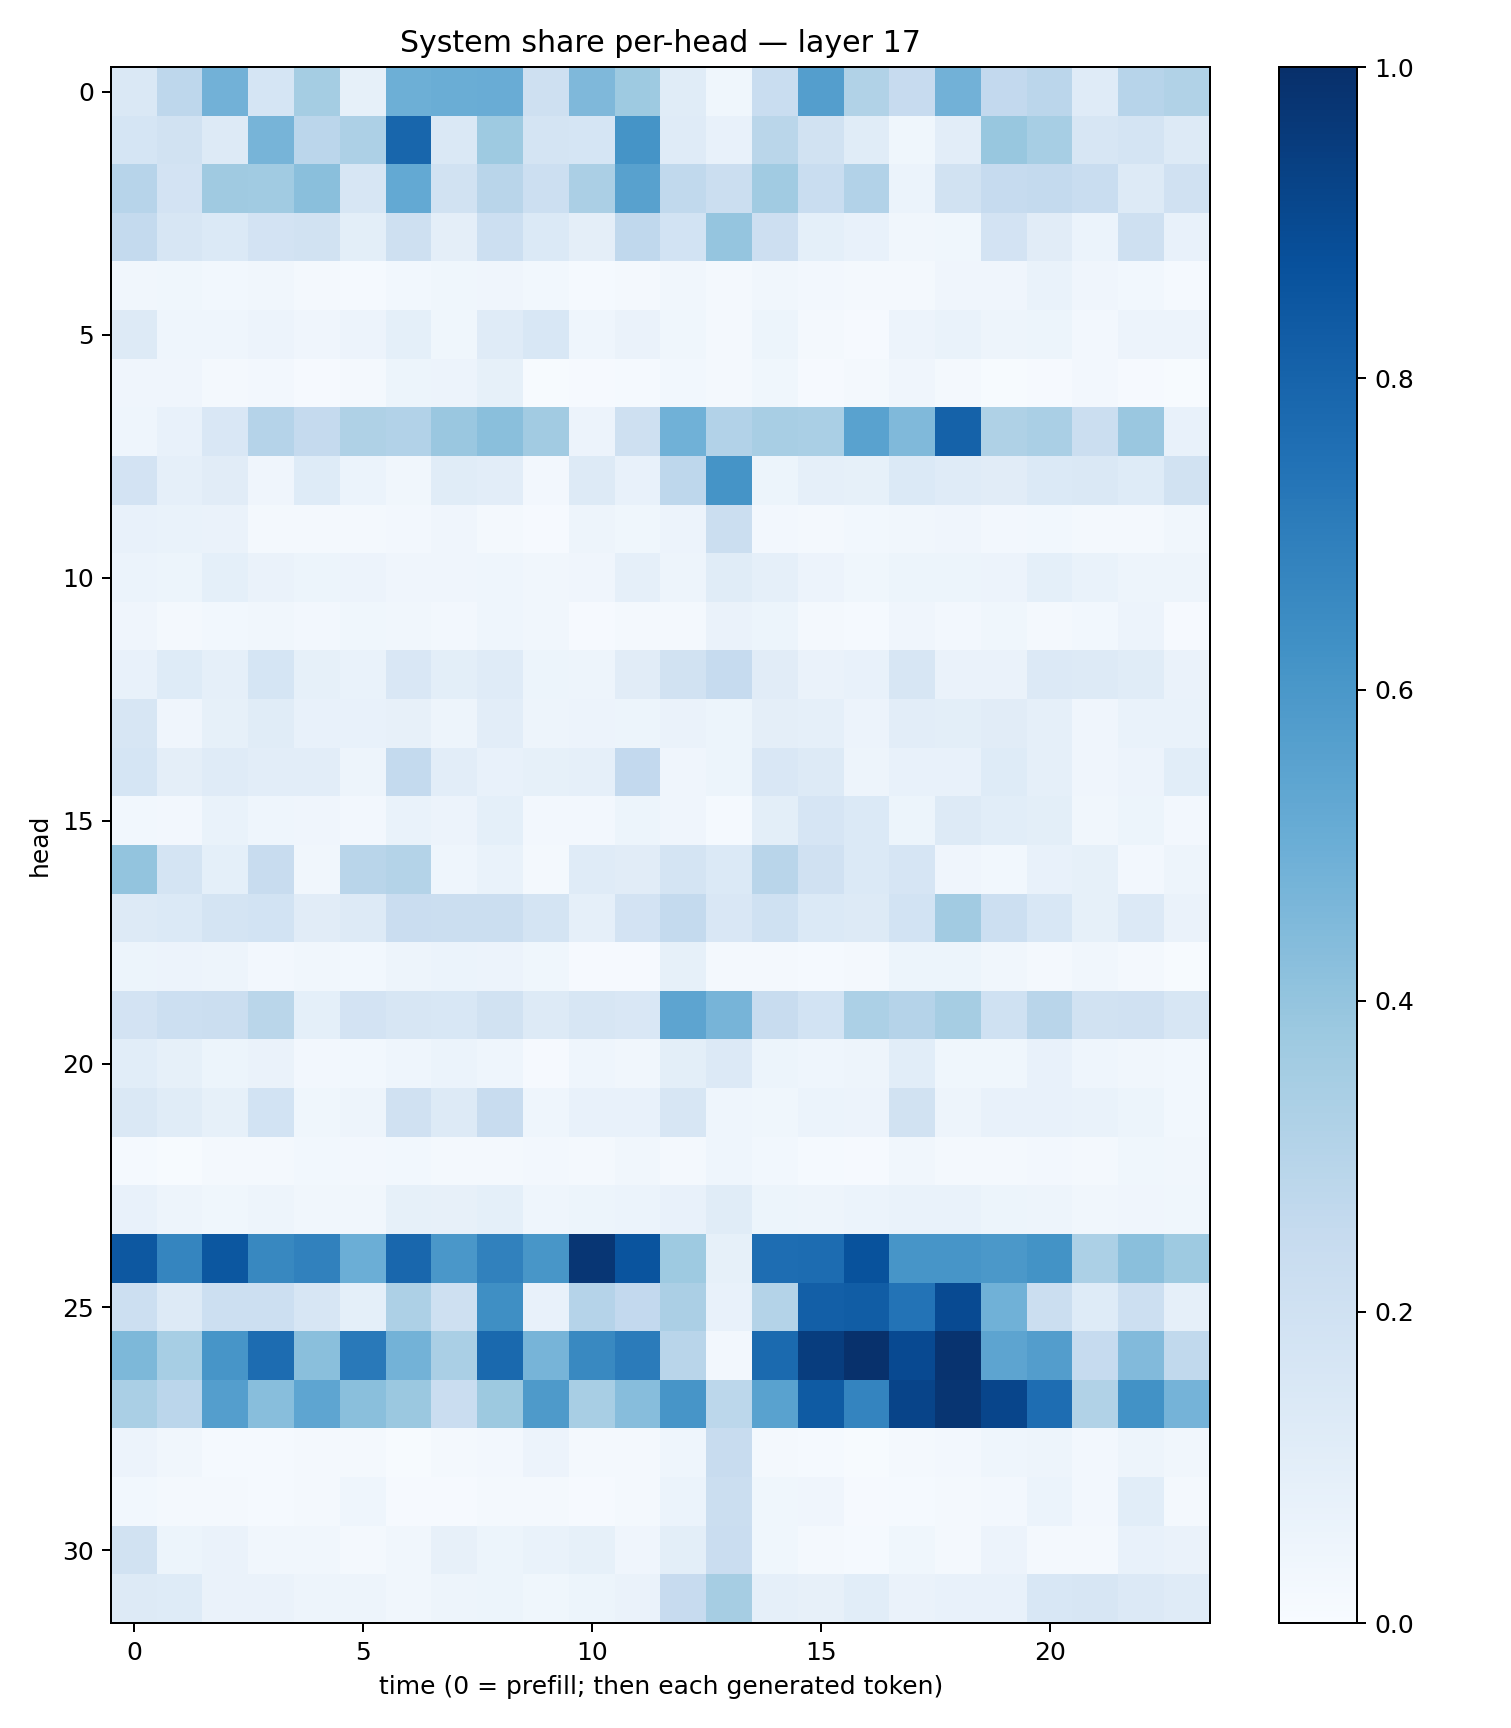

The file beside this chart, header and first rows:
0.14351283, 0.27706265, 0.4832862, 0.16797072, 0.35379952, 0.08522647, 0.49296036, 0.5005835, 0.5053771, 0.20929624, 0.4494788, 0.37303632, 0.114407286, 0.03691175, 0.23134622, 0.5677457, 0.3148691, 0.24318466, 0.48047328, 0.2614904, 0.28490368, 0.12083751, 0.29613507, 0.31618115
0.1708, 0.1924, 0.1323, 0.4691, 0.2832, 0.3254, 0.7903, 0.1413, 0.373, 0.1776, 0.1701, 0.6164, 0.1181, 0.07555, 0.288, 0.1891, 0.115, 0.03552, 0.1021, 0.3883, 0.3441, 0.1592, 0.1722, 0.1252
0.2954, 0.1826, 0.3693, 0.3638, 0.4237, 0.163, 0.5223, 0.1896, 0.2911, 0.2159, 0.3321, 0.5573, 0.2655, 0.2265, 0.3642, 0.232, 0.3117, 0.05904, 0.1907, 0.2486, 0.256, 0.2328, 0.1266, 0.1963
0.2557, 0.1627, 0.1378, 0.1815, 0.1911, 0.09984, 0.208, 0.09658, 0.218, 0.1404, 0.09553, 0.2669, 0.1855, 0.3952, 0.2133, 0.09289, 0.07654, 0.03344, 0.03631, 0.1801, 0.1116, 0.06167, 0.2079, 0.07459
0.03272, 0.03777, 0.02854, 0.03398, 0.02125, 0.01518, 0.03003, 0.03733, 0.04056, 0.02997, 0.01276, 0.01847, 0.03128, 0.01751, 0.03418, 0.02373, 0.02027, 0.02187, 0.04107, 0.04281, 0.06686, 0.04171, 0.0305, 0.01451
0.1262, 0.04361, 0.0435, 0.0566, 0.04035, 0.05522, 0.09269, 0.03827, 0.1173, 0.1561, 0.04484, 0.06366, 0.03833, 0.02288, 0.05365, 0.02074, 0.009744, 0.0582, 0.07027, 0.04708, 0.05175, 0.02418, 0.05524, 0.0549
0.04105, 0.03923, 0.01797, 0.02494, 0.01042, 0.0213, 0.0529, 0.05533, 0.08456, 0.005782, 0.00915, 0.01473, 0.02882, 0.02268, 0.03768, 0.008468, 0.01756, 0.0402, 0.02143, 0.005259, 0.008925, 0.02353, 0.008856, 0.00755
0.04532, 0.07071, 0.1491, 0.304, 0.2529, 0.3235, 0.3104, 0.385, 0.4229, 0.3617, 0.05766, 0.2052, 0.4877, 0.3089, 0.342, 0.3371, 0.5527, 0.4453, 0.8084, 0.3242, 0.3364, 0.2217, 0.3863, 0.07409
0.1813, 0.08934, 0.112, 0.04003, 0.1217, 0.06168, 0.0336, 0.1142, 0.1043, 0.02673, 0.1314, 0.07473, 0.2771, 0.6142, 0.05344, 0.08682, 0.0849, 0.1406, 0.1203, 0.1109, 0.1379, 0.1415, 0.1218, 0.1939
0.0709, 0.06778, 0.06308, 0.01883, 0.01994, 0.01894, 0.02609, 0.04031, 0.02234, 0.008231, 0.04761, 0.03865, 0.05523, 0.219, 0.02663, 0.01971, 0.02945, 0.03339, 0.0408, 0.02727, 0.02787, 0.01592, 0.02171, 0.03443
0.05871, 0.05209, 0.09257, 0.06415, 0.05291, 0.05583, 0.0396, 0.04166, 0.04596, 0.03429, 0.04241, 0.08958, 0.0503, 0.1163, 0.08624, 0.05807, 0.03551, 0.05329, 0.05085, 0.05518, 0.09341, 0.06982, 0.04705, 0.05076
0.04029, 0.02009, 0.03066, 0.0315, 0.02665, 0.03721, 0.03312, 0.0235, 0.04466, 0.03354, 0.008627, 0.01845, 0.02125, 0.06256, 0.05429, 0.02273, 0.01355, 0.04078, 0.02597, 0.03596, 0.0222, 0.03023, 0.05507, 0.01013
0.07609, 0.1218, 0.08762, 0.1703, 0.08303, 0.06737, 0.1495, 0.1015, 0.1176, 0.05156, 0.0484, 0.1108, 0.1934, 0.2467, 0.1126, 0.06603, 0.07805, 0.1598, 0.06496, 0.06274, 0.1362, 0.1252, 0.1133, 0.06478
0.1602, 0.03921, 0.08314, 0.1165, 0.07267, 0.07138, 0.07928, 0.04918, 0.1041, 0.04914, 0.05714, 0.05456, 0.06538, 0.05305, 0.09637, 0.08742, 0.05652, 0.1042, 0.1003, 0.1112, 0.08818, 0.03906, 0.06747, 0.07025
0.1711, 0.0954, 0.1197, 0.1024, 0.1017, 0.0504, 0.2569, 0.1048, 0.07261, 0.0855, 0.08743, 0.2597, 0.04132, 0.0538, 0.1486, 0.13, 0.04946, 0.07447, 0.0729, 0.1249, 0.08902, 0.04155, 0.05474, 0.1061
0.03073, 0.02368, 0.06938, 0.04478, 0.04061, 0.02468, 0.06733, 0.05507, 0.0908, 0.02688, 0.02729, 0.05148, 0.04119, 0.01517, 0.1015, 0.1648, 0.1391, 0.05179, 0.1303, 0.1085, 0.1012, 0.0314, 0.05142, 0.02447
0.3992, 0.1744, 0.09273, 0.2363, 0.03352, 0.2924, 0.3078, 0.04465, 0.06824, 0.02246, 0.1179, 0.1119, 0.1724, 0.1393, 0.2916, 0.1983, 0.1391, 0.1664, 0.04056, 0.02753, 0.07108, 0.08314, 0.0264, 0.04735
0.1291, 0.1395, 0.1748, 0.1844, 0.1096, 0.1255, 0.2283, 0.2228, 0.2249, 0.1733, 0.08911, 0.1815, 0.257, 0.1508, 0.2001, 0.1391, 0.1271, 0.1848, 0.3617, 0.215, 0.1561, 0.08212, 0.1342, 0.06517
0.05346, 0.0583, 0.04902, 0.02439, 0.03456, 0.0288, 0.04743, 0.05931, 0.05854, 0.03684, 0.009365, 0.009329, 0.08327, 0.02052, 0.0225, 0.01487, 0.02258, 0.0533, 0.05263, 0.03328, 0.01841, 0.03222, 0.01586, 0.004386
0.1836, 0.215, 0.2214, 0.2861, 0.09121, 0.1833, 0.1575, 0.1535, 0.1883, 0.1254, 0.1583, 0.1511, 0.541, 0.4721, 0.2375, 0.1837, 0.3313, 0.3045, 0.3478, 0.2004, 0.292, 0.1923, 0.1964, 0.1591
0.1086, 0.08216, 0.05132, 0.06287, 0.0247, 0.03118, 0.04328, 0.06098, 0.04595, 0.01068, 0.04354, 0.03417, 0.0987, 0.1356, 0.05242, 0.04351, 0.05038, 0.1057, 0.03847, 0.03532, 0.07336, 0.04578, 0.03449, 0.0294
0.1418, 0.1134, 0.08584, 0.187, 0.03839, 0.04999, 0.1961, 0.1261, 0.2359, 0.04368, 0.07182, 0.07489, 0.1626, 0.04356, 0.03801, 0.06197, 0.05739, 0.1953, 0.04851, 0.07506, 0.07627, 0.06694, 0.05355, 0.03075
0.01224, 0.007712, 0.01698, 0.01636, 0.02735, 0.02465, 0.02805, 0.02188, 0.02121, 0.02694, 0.0202, 0.03289, 0.01717, 0.0466, 0.0283, 0.0147, 0.009292, 0.03169, 0.02284, 0.02219, 0.02492, 0.01894, 0.03708, 0.03252
0.07388, 0.04719, 0.03554, 0.04891, 0.03254, 0.03168, 0.08327, 0.07857, 0.0935, 0.04348, 0.05312, 0.06183, 0.07254, 0.1149, 0.05117, 0.04761, 0.06041, 0.06662, 0.06879, 0.05153, 0.05019, 0.03388, 0.03959, 0.0377
0.8473, 0.6711, 0.8479, 0.661, 0.6851, 0.4991, 0.7856, 0.6013, 0.6873, 0.6029, 0.9728, 0.8607, 0.3744, 0.08582, 0.7632, 0.7658, 0.8693, 0.6086, 0.6058, 0.5939, 0.6179, 0.331, 0.4253, 0.3715
0.2185, 0.1302, 0.2182, 0.2167, 0.1616, 0.09228, 0.3247, 0.2049, 0.6342, 0.07229, 0.3026, 0.2592, 0.3348, 0.07215, 0.3058, 0.8188, 0.8247, 0.7397, 0.8983, 0.4848, 0.2202, 0.1242, 0.2152, 0.08681
0.4563, 0.3464, 0.6065, 0.7665, 0.4256, 0.7176, 0.4768, 0.338, 0.7789, 0.4715, 0.6587, 0.7086, 0.2909, 0.02367, 0.776, 0.9472, 0.9951, 0.8985, 0.9882, 0.5405, 0.5723, 0.2486, 0.4434, 0.2643
0.338, 0.2846, 0.57, 0.4276, 0.5366, 0.4242, 0.3818, 0.2296, 0.3755, 0.5895, 0.342, 0.4331, 0.6071, 0.2811, 0.5534, 0.8321, 0.6732, 0.9206, 0.9774, 0.9168, 0.7619, 0.3154, 0.6238, 0.4762
0.05682, 0.035, 0.01319, 0.01373, 0.01879, 0.02322, 0.005894, 0.02282, 0.02687, 0.05602, 0.0178, 0.02023, 0.04591, 0.2395, 0.02255, 0.01187, 0.00511, 0.01587, 0.02595, 0.04579, 0.04942, 0.02691, 0.04863, 0.03323
0.03045, 0.01893, 0.01781, 0.01531, 0.01854, 0.04569, 0.009476, 0.009496, 0.01691, 0.02188, 0.008667, 0.01564, 0.0599, 0.2192, 0.03561, 0.04132, 0.007966, 0.01302, 0.02216, 0.02498, 0.06058, 0.02436, 0.1069, 0.02078
0.1942, 0.0546, 0.06624, 0.03224, 0.03379, 0.01583, 0.03327, 0.08065, 0.05304, 0.06787, 0.08343, 0.0403, 0.09952, 0.2266, 0.03519, 0.01814, 0.01365, 0.03906, 0.01719, 0.05562, 0.02216, 0.01748, 0.07746, 0.06567
0.1305, 0.1224, 0.06612, 0.06415, 0.0495, 0.04791, 0.0346, 0.04987, 0.05379, 0.03868, 0.05399, 0.06265, 0.2441, 0.3478, 0.08943, 0.07855, 0.1094, 0.06262, 0.07494, 0.07255, 0.156, 0.1612, 0.1366, 0.1207
